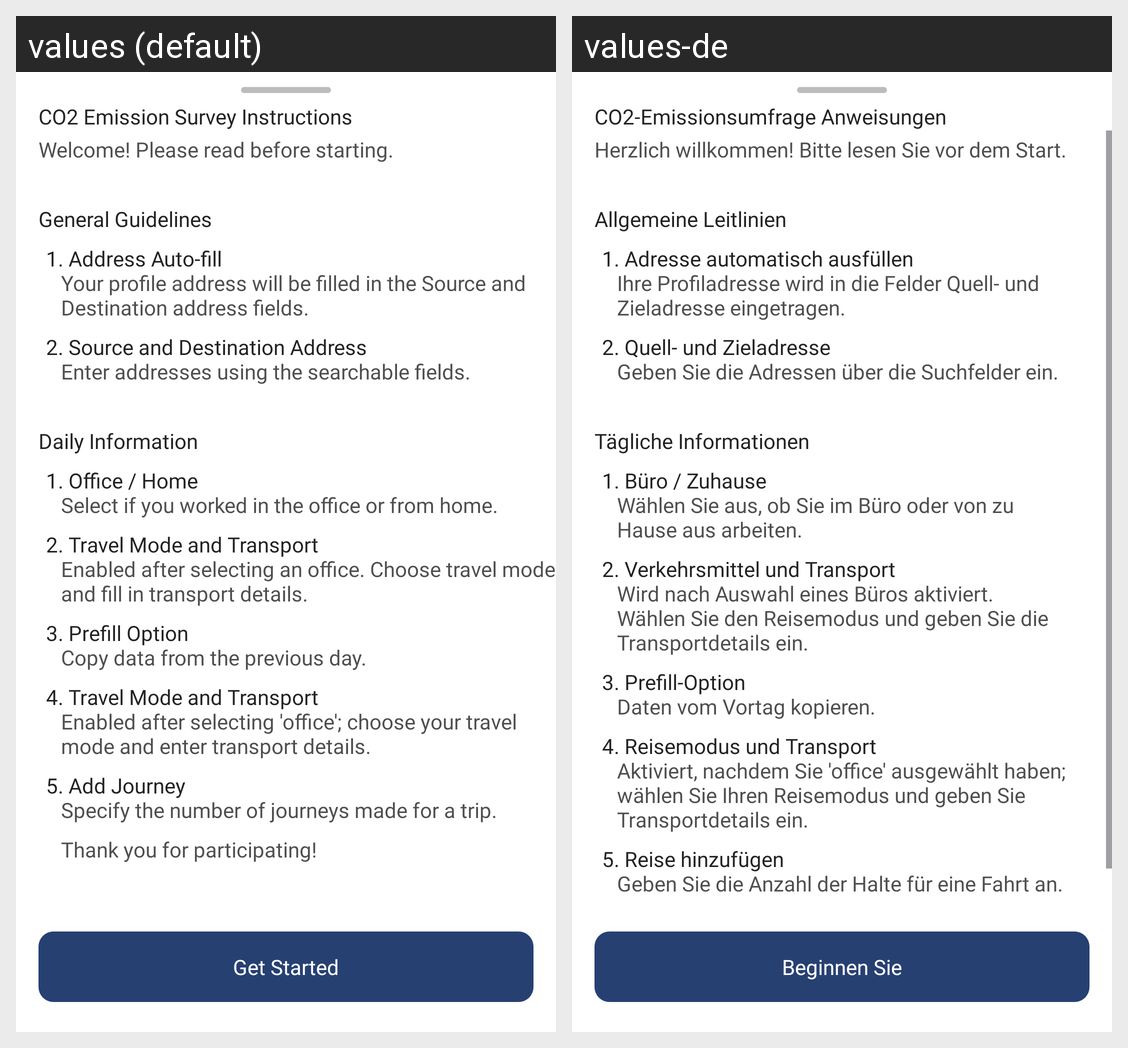

Translations of the strings shown on this Android screen, per locale in the grid:
Android screen res/layout/fragment_c_o2_emissions_survey_instructions_bottom_sheet.xml rendered under 2 locales, left to right: values (default), values-de. Device: Nexus 5 (rendered at 1080×1920; each locale shown at half size, 540×960, under a caption strip naming it); theme Theme.Mobility.
Strings drawn on this screen, with the default value and each locale's value (text and hints the layout hard-codes, and strings that could not be matched under every locale, appear in the picture but are not listed):

co2_emissions_survey_ninstructions
  values: CO2 Emission Survey Instructions
  values-de: CO2-Emissionsumfrage Anweisungen

welcome_please_read_before_starting
  values: Welcome! Please read before starting.
  values-de: Herzlich willkommen! Bitte lesen Sie vor dem Start.

general_guidelines
  values: General Guidelines
  values-de: Allgemeine Leitlinien

_1_address_auto_fill
  values: 1. Address Auto-fill
  values-de: 1. Adresse automatisch ausfüllen

your_profile_address_will_auto_fill_if_available_verify_for_accuracy
  values: Your profile address will be filled in the Source and Destination address fields.
  values-de: Ihre Profiladresse wird in die Felder Quell- und Zieladresse eingetragen.

_2_source_and_destination_address
  values: 2. Source and Destination Address
  values-de: 2. Quell- und Zieladresse

enter_addresses_using_the_searchable_fields
  values: Enter addresses using the searchable fields.
  values-de: Geben Sie die Adressen über die Suchfelder ein.

daily_information
  values: Daily Information
  values-de: Tägliche Informationen

_1_office_home
  values: 1. Office / Home
  values-de: 1. Büro / Zuhause

select_if_you_worked_in_the_office_or_from_home_only_one_can_be_selected
  values: Select if you worked in the office or from home.
  values-de: Wählen Sie aus, ob Sie im Büro oder von zu Hause aus arbeiten.

_2_travel_mode_and_transport
  values: 2. Travel Mode and Transport
  values-de: 2. Verkehrsmittel und Transport

enabled_after_selecting_office_or_home_choose_travel_mode_and_fill_in_transport_details
  values: Enabled after selecting an office. Choose travel mode and fill in transport details.
  values-de: Wird nach Auswahl eines Büros aktiviert. Wählen Sie den Reisemodus und geben Sie die Transportdetails ein.

_3_prefill_option
  values: 3. Prefill Option
  values-de: 3. Prefill-Option

copy_data_from_the_previous_day
  values: Copy data from the previous day.
  values-de: Daten vom Vortag kopieren.

_4_travel_mode_and_transport
  values: 4. Travel Mode and Transport
  values-de: 4. Reisemodus und Transport

enabled_after_selecting_office_choose_your_travel_mode_and_enter_transport_details
  values: Enabled after selecting 'office'; choose your travel mode and enter transport details.
  values-de: Aktiviert, nachdem Sie 'office' ausgewählt haben; wählen Sie Ihren Reisemodus und geben Sie Transportdetails ein.

_5_add_journey
  values: 5. Add Journey
  values-de: 5. Reise hinzufügen

specify_the_number_of_journeys_made_for_a_trip
  values: Specify the number of journeys made for a trip.
  values-de: Geben Sie die Anzahl der Halte für eine Fahrt an.

get_started
  values: Get Started
  values-de: Beginnen Sie
